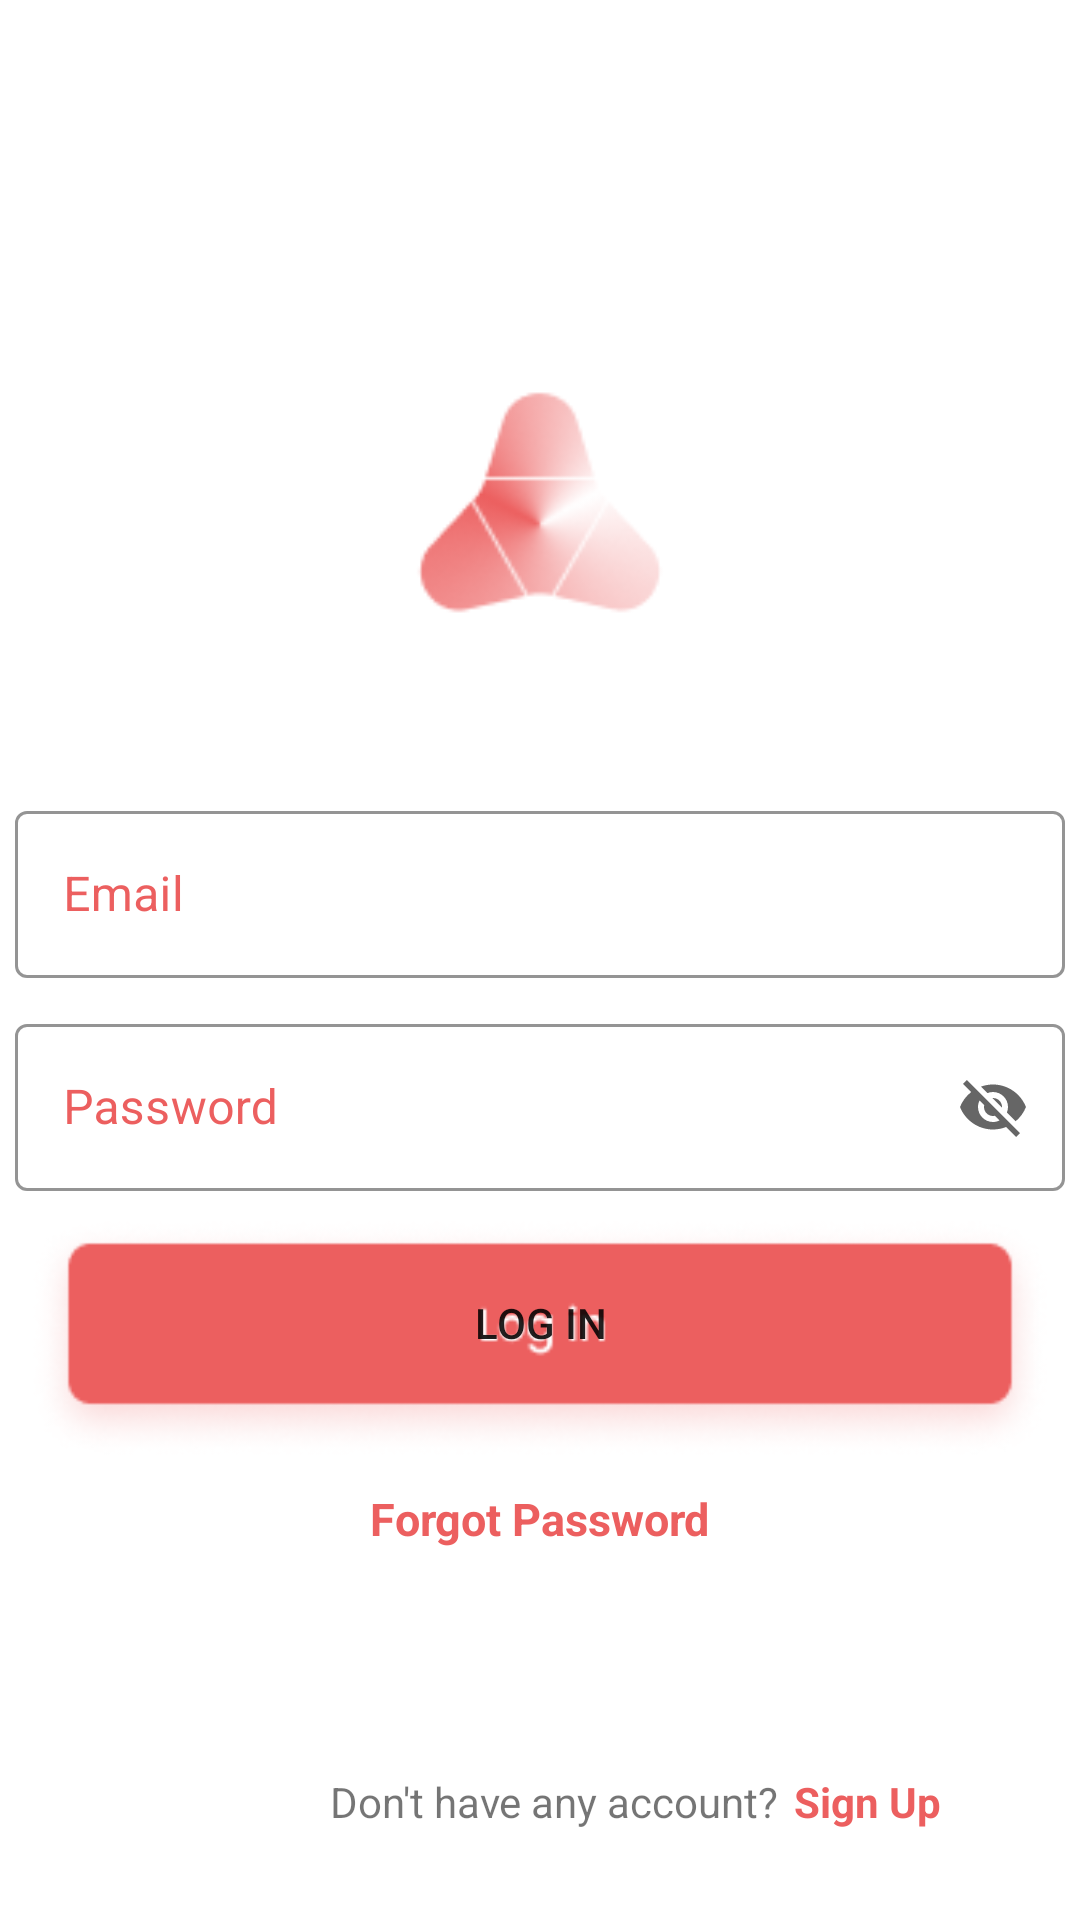

The Android layout XML behind this screen, and the referenced resources:
<!-- AndroidManifest.xml: application theme Theme.SalesEnquiry -->
<!-- res/layout/login.xml -->
<?xml version="1.0" encoding="utf-8"?>
<RelativeLayout xmlns:android="http://schemas.android.com/apk/res/android"
    xmlns:app="http://schemas.android.com/apk/res-auto"
    xmlns:tools="http://schemas.android.com/tools"
    android:layout_width="match_parent"
    android:layout_height="match_parent"
    tools:context=".login">

    <ImageView
        android:layout_width="150dp"
        android:layout_height="150dp"
        android:src="@drawable/logoicon"
        android:layout_centerHorizontal="true"
        android:layout_marginTop="100dp"
        android:id="@+id/logoIcon"
        />
<com.google.android.material.textfield.TextInputLayout
    android:layout_width="350dp"
    android:layout_height="wrap_content"
    android:id="@+id/emailInput"
    android:layout_below="@+id/logoIcon"
    android:layout_marginTop="15dp"
    android:layout_centerInParent="true"
    style="@style/Widget.MaterialComponents.TextInputLayout.OutlinedBox"
    android:hint="Email"
    app:hintTextColor="@color/red"
    app:boxStrokeColor="@color/red"
    android:textColorHint="@color/red"
    >
    <com.google.android.material.textfield.TextInputEditText
        android:layout_width="match_parent"
        android:layout_height="match_parent"
        android:id="@+id/emailtxt"
        android:inputType="textEmailAddress"
        android:textCursorDrawable="@color/red"
        />
</com.google.android.material.textfield.TextInputLayout>
    <com.google.android.material.textfield.TextInputLayout
        android:layout_width="350dp"
        android:layout_height="wrap_content"
        android:id="@+id/passwordInput"
        android:layout_below="@+id/emailInput"
        android:layout_marginTop="10dp"
        android:layout_centerInParent="true"
        style="@style/Widget.MaterialComponents.TextInputLayout.OutlinedBox"
        android:hint="Password"
        app:endIconCheckable="true"
        app:endIconMode="password_toggle"
      app:boxStrokeColor="@color/red"
        app:hintTextColor="@color/red"
        android:textColorHint="@color/red"
        >
        <com.google.android.material.textfield.TextInputEditText
            android:layout_width="match_parent"
            android:layout_height="match_parent"
            android:id="@+id/passwordtxt"
            android:inputType="textEmailAddress"
            android:textCursorDrawable="@color/red"
            />
    </com.google.android.material.textfield.TextInputLayout>
    <Button
        android:layout_width="340dp"
        android:layout_height="80dp"
        android:layout_below="@+id/passwordInput"
        android:layout_marginTop="9dp"
        android:layout_centerInParent="true"
        android:id="@+id/login"
        android:background="@drawable/login"
        android:text="Log In"
        android:paddingBottom="10dp"
        />

    <TextView
        android:layout_width="wrap_content"
        android:layout_height="wrap_content"
        android:text="Forgot Password"
        android:layout_below="@+id/login"
        android:id="@+id/forgot"
        android:layout_marginTop="10dp"
        android:layout_centerInParent="true"
        android:textColor="@color/red"
        android:textStyle="bold"
        android:textSize="15dp"
        />

    <TextView
        android:layout_width="wrap_content"
        android:layout_height="wrap_content"
        android:text="Don't have any account?"
        android:id="@+id/donthave"
        android:layout_alignParentBottom="true"
        android:layout_marginBottom="30dp"
        android:layout_marginLeft="110dp"
        />
    <TextView
        android:layout_width="wrap_content"
        android:layout_height="wrap_content"
        android:text="Sign Up"
        android:textColor="@color/red"
        android:id="@+id/signupac"
        android:layout_alignParentBottom="true"
        android:layout_marginBottom="30dp"
        android:textStyle="bold"
        android:layout_marginLeft="5dp"
        android:layout_toRightOf="@+id/donthave"
        />
</RelativeLayout>
<!-- resources referenced by this layout -->
<resources>
  <color name="red">#EC5F5F</color>
  <!-- drawable login: png bitmap (drawable, 11744 bytes) -->
  <!-- drawable logoicon: png bitmap (drawable, 7395 bytes) -->
  <style name="Theme.SalesEnquiry" parent="Theme.MaterialComponents.DayNight.NoActionBar">
          
          <item name="colorPrimary">#66004D</item>
          <item name="colorPrimaryVariant">#66004D</item>
          <item name="colorOnPrimary">@color/white</item>
          
          <item name="colorSecondary">@color/button_color</item>
          <item name="colorSecondaryVariant">@color/button_color</item>
          <item name="colorOnSecondary">@color/black</item>
          
          <item name="android:statusBarColor" tools:targetApi="l">?attr/colorPrimaryVariant</item>
          
      </style>
  <color name="white">#FFFFFFFF</color>
  <color name="black">#FF000000</color>
</resources>
